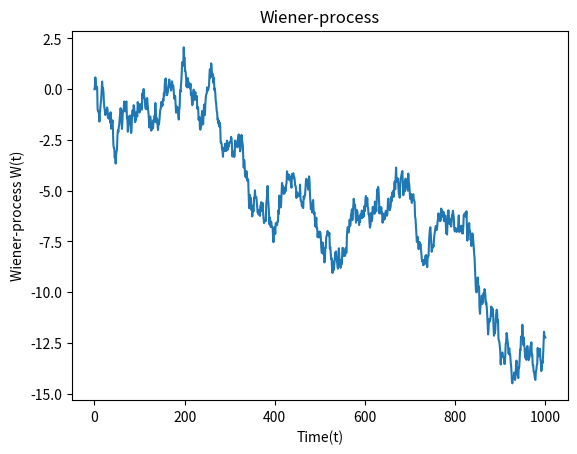

The matplotlib source for this figure:
import numpy.random as npr
import numpy as np
import matplotlib.pyplot as plt

def wiener_process(dt=0.1, x0=0, n=1000):
    # W(t=0) = 0
    # iniialize W(t) with zeroes
    W = np.zeros(n + 1)

    # we create N + 1 timesteps: t = 0, 1, 2, 3,..., N
    t = np.linspace(x0, n, n + 1)

    W[1:n + 1] = np.cumsum(np.random.normal(0, np.sqrt(dt), n))

    return t, W

def plot_process(t, W):
    plt.plot(t, W)
    plt.xlabel('Time(t)')
    plt.ylabel('Wiener-process W(t)')
    plt.title('Wiener-process')
    plt.show()

if __name__ == '__main__':
    time, data = wiener_process()
    plot_process(time, data)